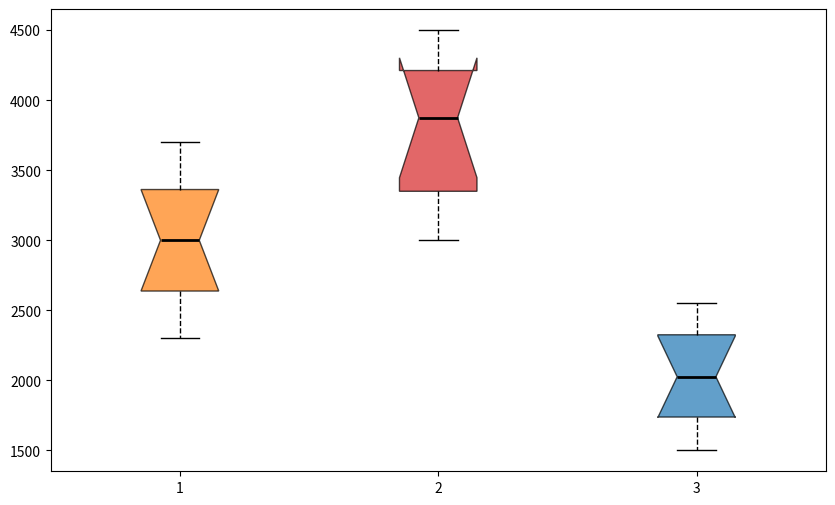

Generate this figure with matplotlib:
import matplotlib.pyplot as plt

atlantic_depths = [2300, 2450, 2600, 2750, 2900, 3100, 3250, 3400, 3500, 3700]
pacific_depths = [3000, 3150, 3300, 3500, 3750, 4000, 4100, 4250, 4400, 4500]
indian_depths = [1500, 1600, 1700, 1850, 1950, 2100, 2250, 2350, 2450, 2550]

data = [atlantic_depths, pacific_depths, indian_depths]

fig, ax = plt.subplots(figsize=(10, 6))

boxplot = ax.boxplot(data, vert=True, patch_artist=True, notch=True)

colors = ['#ff7f0e', '#d62728', '#1f77b4']
for patch, color in zip(boxplot['boxes'], colors):
    patch.set_facecolor(color)
    patch.set_alpha(0.7)

plt.setp(boxplot['whiskers'], color='black', linestyle='--')
plt.setp(boxplot['caps'], color='black')
plt.setp(boxplot['medians'], color='black', linewidth=2)

plt.show()
